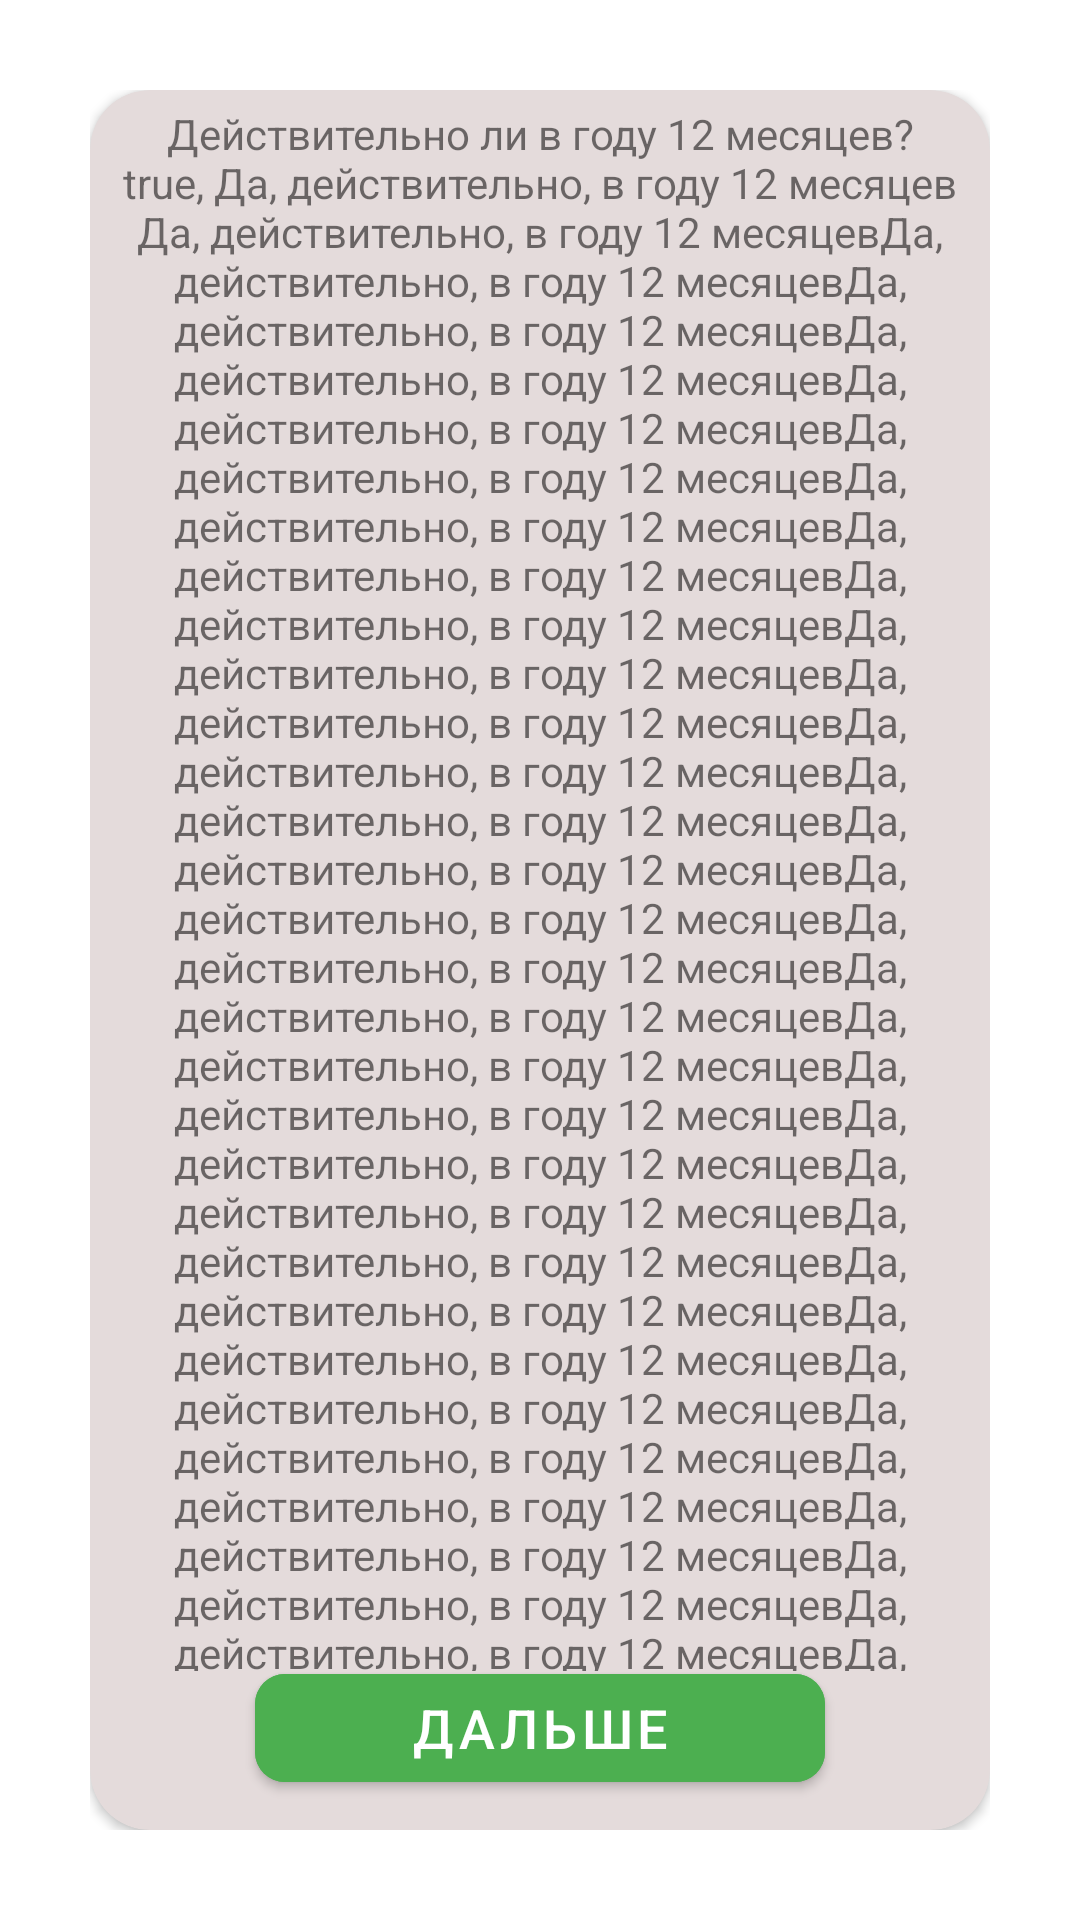

The Android layout XML behind this screen, and the referenced resources:
<!-- AndroidManifest.xml: application theme Theme.TrueOrFalse -->
<!-- res/layout/dialog_comment_layout.xml -->
<?xml version="1.0" encoding="utf-8"?>
<androidx.constraintlayout.widget.ConstraintLayout xmlns:android="http://schemas.android.com/apk/res/android"
    xmlns:app="http://schemas.android.com/apk/res-auto"
    android:layout_width="match_parent"
    android:layout_height="match_parent"
    android:padding="30dp">

    <androidx.cardview.widget.CardView
        android:backgroundTint="#E4DBDB"
        app:cardCornerRadius="20dp"
        android:id="@+id/dialog_view"
        android:layout_width="match_parent"
        android:layout_height="match_parent"
        app:layout_constraintBottom_toBottomOf="parent"
        app:layout_constraintEnd_toEndOf="parent"
        app:layout_constraintStart_toStartOf="parent"
        app:layout_constraintTop_toTopOf="parent">

        <androidx.constraintlayout.widget.ConstraintLayout
            android:layout_width="match_parent"
            android:layout_height="match_parent">

            <LinearLayout
                android:layout_width="match_parent"
                android:layout_height="match_parent"
                android:weightSum="100"
                android:orientation="vertical"
                app:layout_constraintBottom_toBottomOf="parent"
                app:layout_constraintEnd_toEndOf="parent"
                app:layout_constraintStart_toStartOf="parent"
                app:layout_constraintTop_toTopOf="parent">

                <LinearLayout
                    android:id="@+id/first_container"
                    android:layout_width="match_parent"
                    android:layout_height="0dp"
                    android:layout_weight="100"
                    app:layout_constraintBottom_toTopOf="@id/second_container"
                    app:layout_constraintEnd_toEndOf="parent"
                    app:layout_constraintStart_toStartOf="parent"
                    app:layout_constraintTop_toTopOf="parent">

                    <androidx.core.widget.NestedScrollView
                        android:layout_width="match_parent"
                        android:layout_height="wrap_content"
                        app:layout_constraintBottom_toTopOf="@+id/linearLayout"
                        app:layout_constraintTop_toTopOf="parent">

                        <TextView
                            android:id="@+id/dialog_comment"
                            android:layout_width="match_parent"
                            android:layout_height="wrap_content"
                            android:layout_margin="5dp"
                            android:gravity="center_horizontal"
                            android:text="Действительно ли в году 12 месяцев? true, Да, действительно, в году 12 месяцев Да, действительно, в году 12 месяцевДа, действительно, в году 12 месяцевДа, действительно, в году 12 месяцевДа, действительно, в году 12 месяцевДа, действительно, в году 12 месяцевДа, действительно, в году 12 месяцевДа, действительно, в году 12 месяцевДа, действительно, в году 12 месяцевДа, действительно, в году 12 месяцевДа, действительно, в году 12 месяцевДа, действительно, в году 12 месяцевДа, действительно, в году 12 месяцевДа, действительно, в году 12 месяцевДа, действительно, в году 12 месяцевДа, действительно, в году 12 месяцевДа, действительно, в году 12 месяцевДа, действительно, в году 12 месяцевДа, действительно, в году 12 месяцевДа, действительно, в году 12 месяцевДа, действительно, в году 12 месяцевДа, действительно, в году 12 месяцевДа, действительно, в году 12 месяцевДа, действительно, в году 12 месяцевДа, действительно, в году 12 месяцевДа, действительно, в году 12 месяцевДа, действительно, в году 12 месяцевДа, действительно, в году 12 месяцевДа, действительно, в году 12 месяцевДа, действительно, в году 12 месяцевДа, действительно, в году 12 месяцевДа, действительно, в году 12 месяцевДа, действительно, в году 12 месяцевДа, действительно, в году 12 месяцевДа, действительно, в году 12 месяцевДа, действительно, в году 12 месяцевДа, действительно, в году 12 месяцевДа, действительно, в году 12 месяцевДа, действительно, в году 12 месяцевДа, действительно, в году 12 месяцевДа, действительно, в году 12 месяцевДа, действительно, в году 12 месяцевДа, действительно, в году 12 месяцевДа, действительно, в году 12 месяцевДа, действительно, в году 12 месяцевДа, действительно, в году 12 месяцевДа, действительно, в году 12 месяцевДа, действительно, в году 12 месяцевДа, действительно, в году 12 месяцевДа, действительно, в году 12 месяцевДа, действительно, в году 12 месяцевДа, действительно, в году 12 месяцевДа, действительно, в году 12 месяцевДа, действительно, в году 12 месяцевДа, действительно, в году 12 месяцевДа, действительно, в году 12 месяцевДа, действителДа, действительно, в году 12 месяцевДа, действительно, в году 12 месяцевДа, действительно, в году 12 месяцевДа, действительно, в году 12 месяцевДа, действительно, в году 12 месяцевДа, действительно, в году 12 месяцевДа, действительно, в году 12 месяцевДа, действительно, в году 12 месяцевДа, действительно, в году 12 месяцевДа, действительно, в году 12 месяцевДа, действительно, в году 12 месяцевДа, действительно, в году 12 месяцевДа, действительно, в году 12 месяцевДа, действительно, в году 12 месяцевДа, действительно, в году 12 месяцевДа, действительно, в году 12 месяцевДа, действительно, в году 12 месяцевДа, действительно, в году 12 месяцевьно, в году 12 месяцевДа, действительно,vdsvsdvsdvв году 12 месяцевьно, в году 12 месяцевДа, действительно,vdsvsdvsdvв году 12 месяцевьно, в году 12 месяцевДа, действительно,vdsvsdvsdvв году 12 месяцевьно, в году 12 месяцевДа, действительно,vdsvsdvsdvв году 12 месяцевьно, в году 12 месяцевДа, действительно,vdsvsdvsdvв году 12 месяцевьно, в году 12 месяцевДа, действительно,vdsvsdvsdvв году 12 месяцевьно, в году 12 месяцевДа, действительно,vdsvsdvsdvв году 12 месяцевьно, в году 12 месяцевДа, действительно,vdsvsdvsdvв году 12 месяцевьно, в году 12 месяцевДа, действительно,vdsvsdvsdvв году 12 месяцевьно, в году 12 месяцевДа, действительно,vdsvsdvsdvв году 12 месяцевьно, в году 12 месяцевДа, действительно,vdsvsdvsdvв году 12 месяцевьно, в году 12 месяцевДа, действительно,vdsvsdvsdv"
                            app:layout_constraintBottom_toTopOf="@+id/btn_next"
                            app:layout_constraintEnd_toEndOf="parent"
                            app:layout_constraintHorizontal_bias="0.0"
                            app:layout_constraintStart_toStartOf="parent"
                            app:layout_constraintTop_toTopOf="parent"
                            app:layout_constraintVertical_bias="0.0" />

                    </androidx.core.widget.NestedScrollView>

                </LinearLayout>


                <LinearLayout
                    android:id="@+id/second_container"
                    android:layout_width="match_parent"
                    android:layout_height="wrap_content"
                    android:orientation="horizontal"
                    app:layout_constraintBottom_toBottomOf="parent"
                    app:layout_constraintEnd_toEndOf="parent"
                    app:layout_constraintStart_toStartOf="parent">

                    <com.google.android.material.button.MaterialButton
                    android:id="@+id/btn_next"
                    android:layout_width="match_parent"
                    android:layout_height="wrap_content"
                    android:layout_gravity="bottom"
                    android:layout_marginHorizontal="55dp"
                    android:layout_marginBottom="5dp"
                    android:backgroundTint="#4CAF50"
                    android:text="дальше"
                    android:textSize="18sp"
                    app:cornerRadius="10dp"
                    app:layout_constraintBottom_toBottomOf="parent"
                    app:layout_constraintEnd_toEndOf="parent"
                    app:layout_constraintStart_toStartOf="parent" />

                    <com.google.android.material.button.MaterialButton
                        android:id="@+id/btn_exit_comment"
                        android:layout_width="match_parent"
                        android:layout_height="wrap_content"
                        android:layout_gravity="bottom"
                        android:layout_marginHorizontal="55dp"
                        android:layout_marginBottom="5dp"
                        android:backgroundTint="#4CAF50"
                        android:text="Закрыть"
                        android:visibility="gone"
                        android:textSize="18sp"
                        app:cornerRadius="10dp"
                        app:layout_constraintBottom_toBottomOf="parent"
                        app:layout_constraintEnd_toEndOf="parent"
                        app:layout_constraintStart_toStartOf="parent" />



                </LinearLayout>

            </LinearLayout>




        </androidx.constraintlayout.widget.ConstraintLayout>


    </androidx.cardview.widget.CardView>

</androidx.constraintlayout.widget.ConstraintLayout>
<!-- resources referenced by this layout -->
<resources>
  <style name="Theme.TrueOrFalse" parent="Theme.MaterialComponents.DayNight.NoActionBar">
          
          <item name="colorPrimary">@color/purple_500</item>
          <item name="colorPrimaryVariant">@color/purple_700</item>
          <item name="colorOnPrimary">@color/white</item>
          
          <item name="colorSecondary">@color/teal_200</item>
          <item name="colorSecondaryVariant">@color/teal_700</item>
          <item name="colorOnSecondary">@color/black</item>
          
          <item name="android:statusBarColor" tools:targetApi="l">?attr/colorPrimaryVariant</item>
          <item name="android:windowFullscreen">true</item>
          
      </style>
  <!-- not gathered from this repository: default colours our renderer supplied (Android Studio template values) -->
  <color name="purple_500">#FF6200EE</color>
  <color name="purple_700">#FF3700B3</color>
  <color name="teal_200">#FF03DAC5</color>
  <color name="teal_700">#FF018786</color>
  <color name="black">#FF000000</color>
  <color name="white">#FFFFFFFF</color>
</resources>
